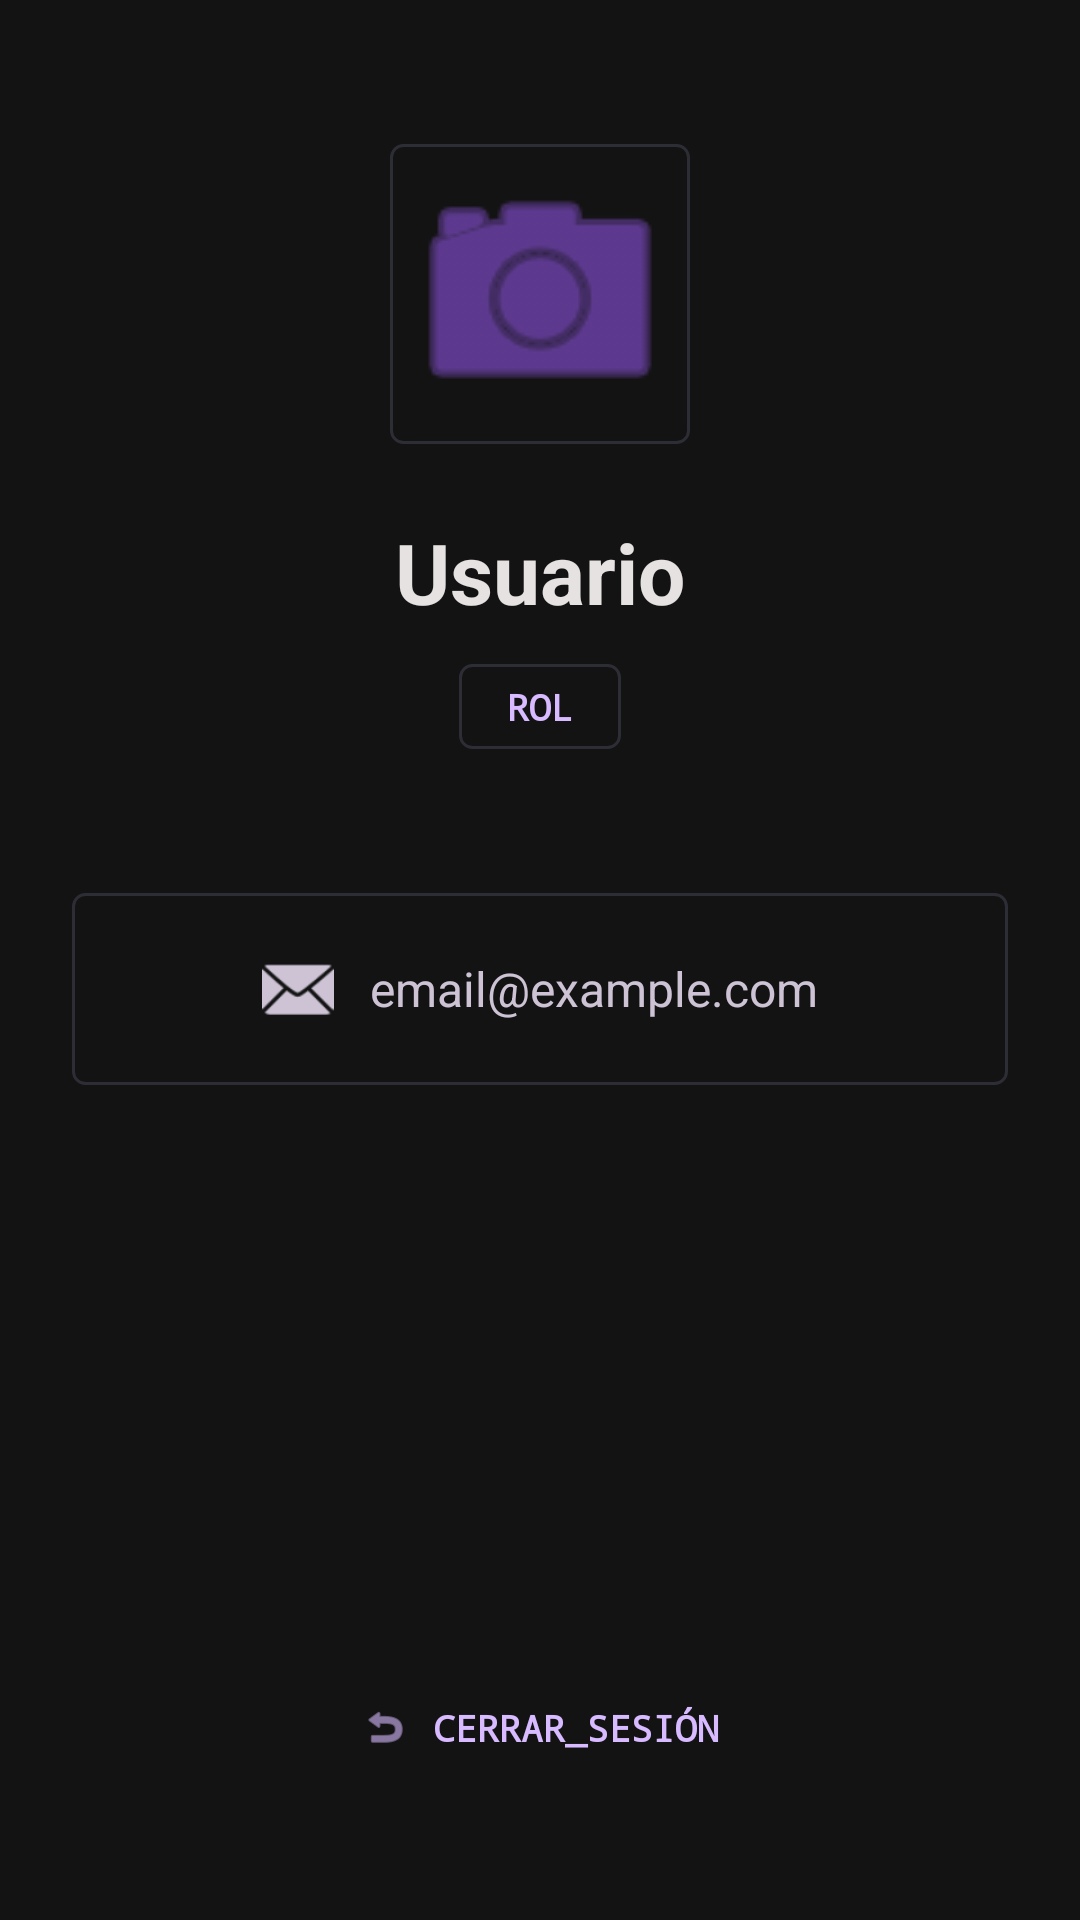

Android layout source for this screen:
<!-- AndroidManifest.xml: application theme Theme.Dsmdesafio03 -->
<!-- res/layout/fragment_profile.xml -->
<?xml version="1.0" encoding="utf-8"?>
<androidx.constraintlayout.widget.ConstraintLayout xmlns:android="http://schemas.android.com/apk/res/android"
    xmlns:app="http://schemas.android.com/apk/res-auto"
    xmlns:tools="http://schemas.android.com/tools"
    android:layout_width="match_parent"
    android:layout_height="match_parent"
    android:background="@color/background">

    
    <FrameLayout
        android:id="@+id/flAvatar"
        android:layout_width="wrap_content"
        android:layout_height="wrap_content"
        android:layout_marginTop="48dp"
        app:layout_constraintTop_toTopOf="parent"
        app:layout_constraintStart_toStartOf="parent"
        app:layout_constraintEnd_toEndOf="parent">

        <ImageView
            android:id="@+id/ivAvatar"
            android:layout_width="100dp"
            android:layout_height="100dp"
            android:background="@drawable/chip_outline_bg"
            android:scaleType="centerCrop"
            android:padding="2dp"
            app:tint="@color/primary"
            android:src="@android:drawable/ic_menu_camera" />

        <View
            android:layout_width="20dp"
            android:layout_height="20dp"
            android:layout_gravity="bottom|end"
            android:layout_margin="4dp"
            android:background="@drawable/green_dot" />
    </FrameLayout>

    
    <TextView
        android:id="@+id/tvUsername"
        android:layout_width="wrap_content"
        android:layout_height="wrap_content"
        android:layout_marginTop="24dp"
        android:text="Usuario"
        android:textColor="@color/on_surface"
        android:textSize="28sp"
        android:textStyle="bold"
        app:layout_constraintTop_toBottomOf="@id/flAvatar"
        app:layout_constraintStart_toStartOf="parent"
        app:layout_constraintEnd_toEndOf="parent" />

    
    <TextView
        android:id="@+id/tvRole"
        android:layout_width="wrap_content"
        android:layout_height="wrap_content"
        android:layout_marginTop="12dp"
        android:background="@drawable/chip_outline_bg"
        android:paddingHorizontal="16dp"
        android:paddingVertical="6dp"
        android:text="ROL"
        android:textAllCaps="true"
        android:textColor="@color/chip_text"
        android:fontFamily="monospace"
        android:textSize="12sp"
        android:textStyle="bold"
        app:layout_constraintTop_toBottomOf="@id/tvUsername"
        app:layout_constraintStart_toStartOf="parent"
        app:layout_constraintEnd_toEndOf="parent" />

    
    <LinearLayout
        android:id="@+id/llEmailBox"
        android:layout_width="match_parent"
        android:layout_height="64dp"
        android:layout_marginHorizontal="24dp"
        android:layout_marginTop="48dp"
        android:background="@drawable/input_bg"
        android:gravity="center"
        android:orientation="horizontal"
        app:layout_constraintTop_toBottomOf="@id/tvRole">

        <ImageView
            android:layout_width="24dp"
            android:layout_height="24dp"
            android:src="@android:drawable/ic_dialog_email"
            app:tint="@color/on_surface_variant" />

        <TextView
            android:id="@+id/tvEmail"
            android:layout_width="wrap_content"
            android:layout_height="wrap_content"
            android:layout_marginStart="12dp"
            android:text="email@example.com"
            android:textColor="@color/on_surface_variant"
            android:textSize="16sp" />
    </LinearLayout>

    
    <LinearLayout
        android:id="@+id/btnTerminateSession"
        android:layout_width="wrap_content"
        android:layout_height="wrap_content"
        android:layout_marginBottom="48dp"
        android:gravity="center"
        android:orientation="horizontal"
        android:clickable="true"
        android:focusable="true"
        android:padding="8dp"
        app:layout_constraintBottom_toBottomOf="parent"
        app:layout_constraintStart_toStartOf="parent"
        app:layout_constraintEnd_toEndOf="parent">

        <ImageView
            android:layout_width="16dp"
            android:layout_height="16dp"
            android:src="@android:drawable/ic_menu_revert"
            app:tint="#D7BAFF" />

        <TextView
            android:layout_width="wrap_content"
            android:layout_height="wrap_content"
            android:layout_marginStart="8dp"
            android:text="CERRAR_SESIÓN"
            android:textAllCaps="true"
            android:textColor="#D7BAFF"
            android:fontFamily="monospace"
            android:textSize="12sp"
            android:textStyle="bold" />
    </LinearLayout>

</androidx.constraintlayout.widget.ConstraintLayout>
<!-- resources referenced by this layout -->
<resources>
  <color name="background">#131313</color>
  <color name="chip_text">#D7BAFF</color>
  <color name="on_surface">#E5E2E1</color>
  <color name="on_surface_variant">#CDC3D5</color>
  <color name="primary">#8D53E0</color>
  <!-- drawable chip_outline_bg (drawable) -->
  <?xml version="1.0" encoding="utf-8"?>
  <shape xmlns:android="http://schemas.android.com/apk/res/android"
      android:shape="rectangle">
      <stroke android:width="1dp" android:color="@color/card_border" />
      <corners android:radius="4dp" />
      <solid android:color="@android:color/transparent" />
  </shape>
  <!-- drawable input_bg (drawable) -->
  <?xml version="1.0" encoding="utf-8"?>
  <shape xmlns:android="http://schemas.android.com/apk/res/android">
      <solid android:color="#131313" /> 
      <corners android:radius="4dp" />
      <stroke android:width="1dp" android:color="@color/card_border" />
  </shape>
  <style name="Theme.Dsmdesafio03" parent="Base.Theme.Dsmdesafio03" />
  <color name="card_border">#2D2D35</color>
  <style name="Base.Theme.Dsmdesafio03" parent="Theme.Material3.DayNight.NoActionBar">
          
          
          <item name="android:windowBackground">@color/background</item>
          <item name="colorPrimary">@color/primary</item>
          <item name="colorSecondary">@color/secondary</item>
          <item name="android:textColorPrimary">@color/on_surface</item>
          <item name="android:textColorSecondary">@color/on_surface_variant</item>
          <item name="android:navigationBarColor">@color/surface</item>
          <item name="colorPrimaryContainer">@color/chip_bg</item>
          <item name="colorOnSurface">@color/on_surface</item>
          <item name="bottomNavigationStyle">@style/Widget.App.BottomNavigationView</item>
      </style>
  <color name="secondary">#8BED00</color>
  <color name="surface">#1C1B1B</color>
  <color name="chip_bg">#2E1A47</color>
  <style name="Widget.App.BottomNavigationView" parent="Widget.Design.BottomNavigationView">
          <item name="itemIconTint">@color/bottom_nav_color</item>
          <item name="itemTextColor">@color/bottom_nav_color</item>
      </style>
</resources>
